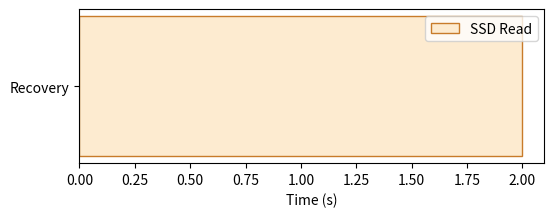

Recreate this plot in Python.
import os
import matplotlib.pyplot as plt
import numpy as np
fig, ax = plt.subplots(figsize=(6,2))
ax.barh(['Recovery'], [2.0], color='#fdebd0', edgecolor='#c87b2a', label='SSD Read')
ax.set_xlabel('Time (s)')
ax.legend()
plt.savefig(os.environ.get('VISUAL_OUT_PATH', 'out.svg'), format='svg', bbox_inches='tight')
